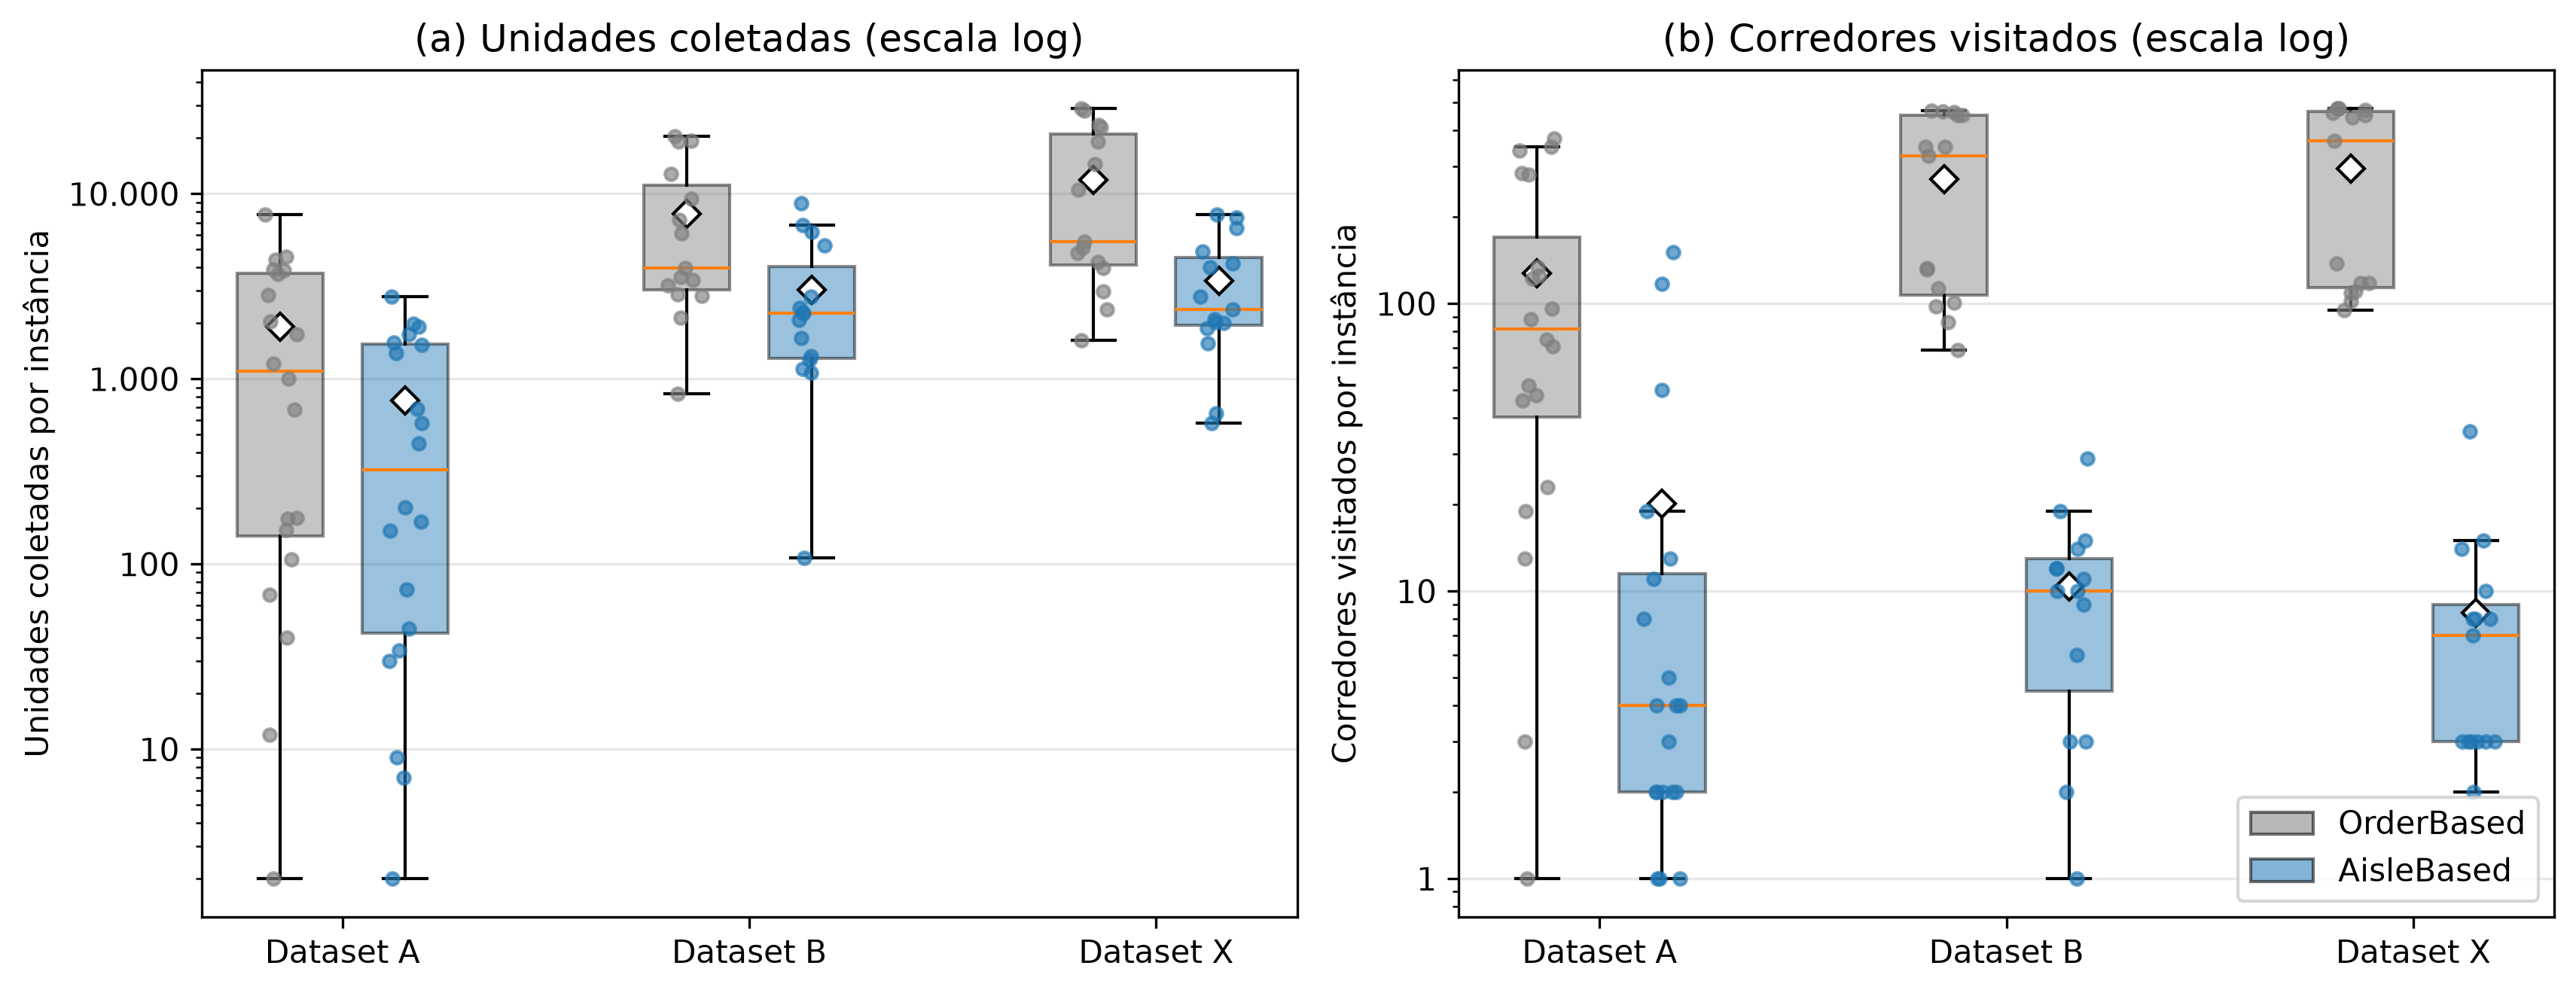

The Python source for this figure:
"""Figura 2 de pfc2/notebooks/experimentos/comparacao_construtivas_final.ipynb,
no padrão visual de pfc2/notebooks/resultados/figuras_texto_tcc.ipynb.

Uso: pfc2/.venv/bin/python Fig/unidades_corredores_construtivas.py <raiz do pfc2>
"""
import sys
from pathlib import Path
import numpy as np
import pandas as pd
import matplotlib
matplotlib.use("Agg")
import matplotlib.pyplot as plt
import matplotlib.patches as mpatches

ROOT = Path(sys.argv[1])
RESULTS = ROOT / "project" / "results"
OUT = Path(__file__).with_suffix("")

ALGOS = {"order_based": "OrderBased", "aisle_based": "AisleBased"}
COR = {"OrderBased": "#7f7f7f", "AisleBased": "#1f77b4"}
RNG_SEED = 12345


def fmt_milhar(v):
    return f"{int(round(v)):,}".replace(",", ".")


frames = []
for folder, label in ALGOS.items():
    for ds in "abx":
        for f in sorted((RESULTS / folder / ds).glob("instance_*.csv")):
            d = pd.read_csv(f, usecols=["status", "items", "aisles"])
            assert (d["status"] == "feasible").all(), f
            d["algo"], d["dataset"], d["instance"] = label, ds, f.stem
            frames.append(d)
raw = pd.concat(frames, ignore_index=True)
inst = raw.groupby(["algo", "dataset", "instance"])[["items", "aisles"]].mean().reset_index()
assert len(inst) == 100

with plt.style.context("default"):
    rng = np.random.default_rng(RNG_SEED)
    fig, axes = plt.subplots(1, 2, figsize=(11.5, 4.5))
    for ax, (col, titulo, ylabel) in zip(axes, [
        ("items", "(a) Unidades coletadas (escala log)", "Unidades coletadas por instância"),
        ("aisles", "(b) Corredores visitados (escala log)", "Corredores visitados por instância"),
    ]):
        dados, cores, pos, xt = [], [], [], []
        for k, ds in enumerate("abx"):
            p1, p2 = k * 2.6 + 1.0, k * 2.6 + 1.8
            xt.append((p1 + p2) / 2)
            for p, a in [(p1, "OrderBased"), (p2, "AisleBased")]:
                v = inst[(inst.dataset == ds) & (inst.algo == a)][col].values
                dados.append(v); cores.append(COR[a]); pos.append(p)
                ax.scatter(p + rng.uniform(-0.12, 0.12, len(v)), v, s=16, color=COR[a], alpha=0.65, zorder=3)
        bp = ax.boxplot(
            dados, positions=pos, widths=0.55, patch_artist=True, showmeans=True, showfliers=False,
            meanprops=dict(marker="D", markerfacecolor="white", markeredgecolor="k", markersize=6),
        )
        for patch, c in zip(bp["boxes"], cores):
            patch.set_facecolor(c)
            patch.set_alpha(0.45)
        ax.set_yscale("log")
        ax.set_xticks(xt)
        ax.set_xticklabels([f"Dataset {d}" for d in "ABX"])
        ax.set_ylabel(ylabel)
        ax.set_title(titulo)
        ax.grid(alpha=0.3, axis="y")
        ax.yaxis.set_major_formatter(plt.FuncFormatter(lambda y, _: fmt_milhar(y) if y >= 1 else str(y).replace(".", ",")))
    handles = [mpatches.Patch(facecolor=COR[a], edgecolor="k", alpha=0.55, label=a) for a in ["OrderBased", "AisleBased"]]
    axes[1].legend(handles=handles, loc="lower right", frameon=True)
    fig.tight_layout()
    for ext in ("pdf", "png"):
        fig.savefig(OUT.with_suffix(f".{ext}"), dpi=300, bbox_inches="tight", facecolor="white")

print(inst.groupby(["dataset", "algo"])[["items", "aisles"]].median())
